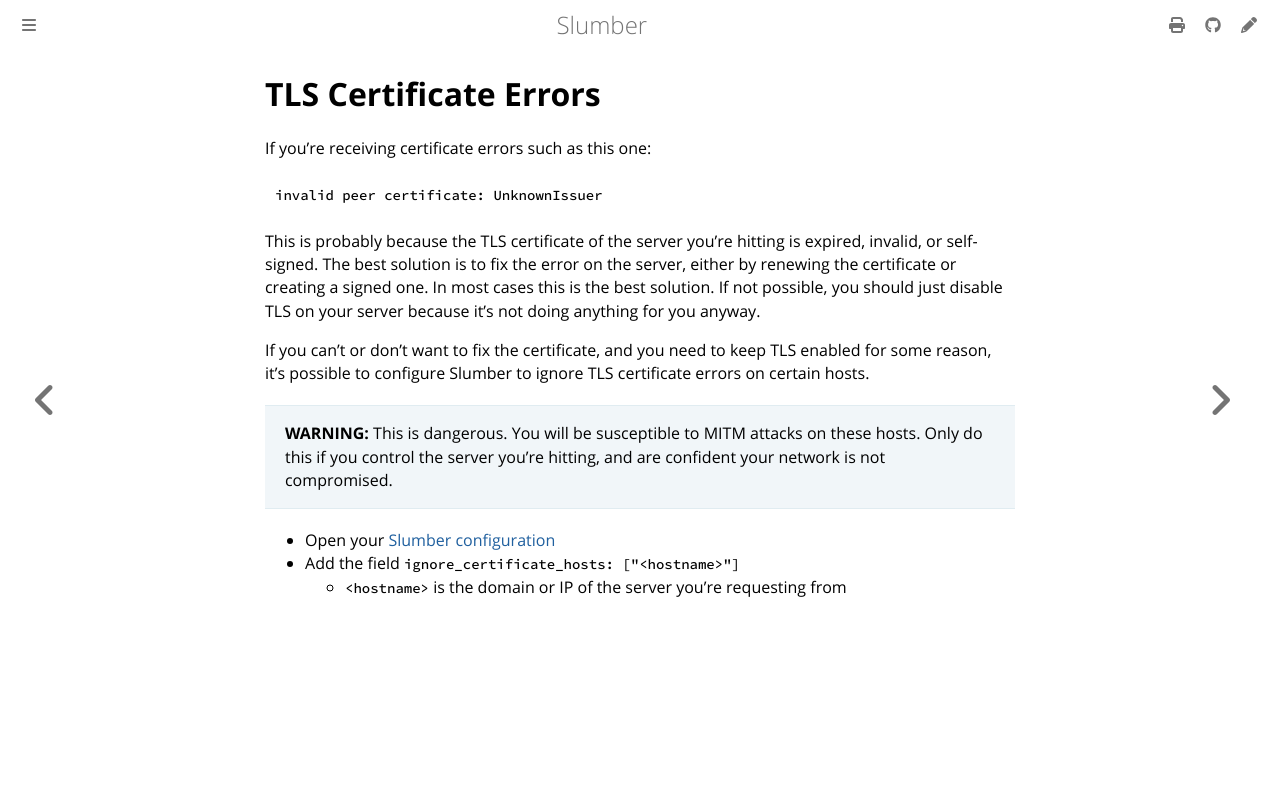

repository: LucasPickering/slumber · page: troubleshooting/tls.html · generator: mdbook

# TLS Certificate Errors

If you're receiving certificate errors such as this one:

```
invalid peer certificate: UnknownIssuer
```

This is probably because the TLS certificate of the server you're hitting is expired, invalid, or self-signed. The best solution is to fix the error on the server, either by renewing the certificate or creating a signed one. In most cases this is the best solution. If not possible, you should just disable TLS on your server because it's not doing anything for you anyway.

If you can't or don't want to fix the certificate, and you need to keep TLS enabled for some reason, it's possible to configure Slumber to ignore TLS certificate errors on certain hosts.

> **WARNING:** This is dangerous. You will be susceptible to MITM attacks on these hosts. Only do this if you control the server you're hitting, and are confident your network is not compromised.

- Open your [Slumber configuration](../api/configuration/index.md)
- Add the field `ignore_certificate_hosts: ["<hostname>"]`
  - `<hostname>` is the domain or IP of the server you're requesting from
